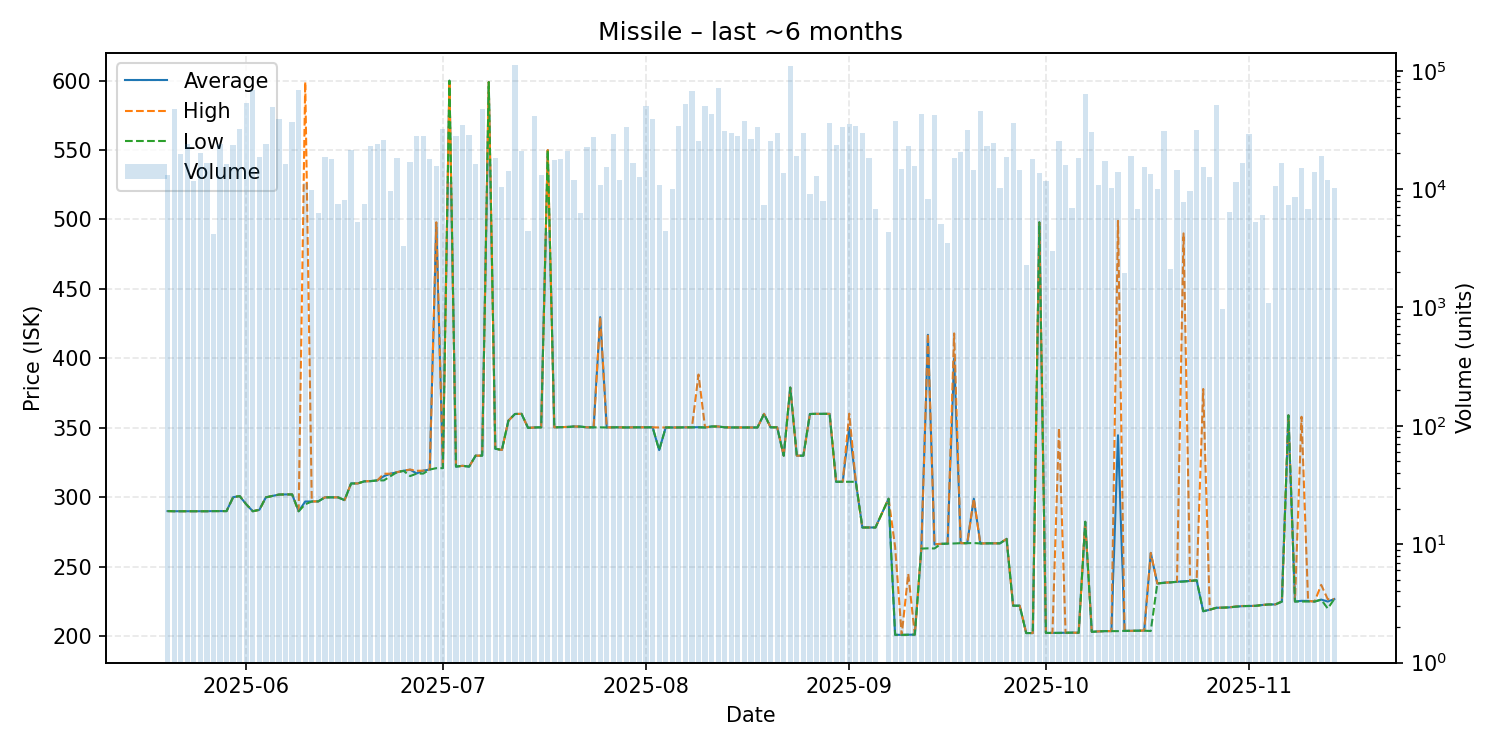

Values plotted in this chart, from the file beside it:
date, average, highest, lowest, order_count, volume
2025-05-20, 290.1, 290.1, 290.1, 10, 13278
2025-05-21, 290.0, 290.0, 290.0, 18, 47636
2025-05-22, 290.0, 290.0, 290.0, 17, 19656
2025-05-23, 290.0, 290.0, 290.0, 16, 24062
2025-05-24, 290.0, 290.0, 290.0, 7, 11816
2025-05-25, 290.0, 290.0, 290.0, 22, 20215
2025-05-26, 290.0, 290.0, 290.0, 14, 16604
2025-05-27, 290.1, 290.1, 290.1, 12, 4151
2025-05-28, 290.1, 290.1, 290.1, 18, 23911
2025-05-29, 290.1, 290.1, 290.1, 26, 16355
2025-05-30, 300.1, 300.1, 300.1, 16, 23551
2025-05-31, 300.9, 300.9, 300.9, 28, 32422
2025-06-01, 295.0, 295.0, 295.0, 21, 53859
2025-06-02, 290.0, 290.0, 290.0, 26, 68530
2025-06-03, 291.0, 291.0, 291.0, 29, 18510
2025-06-04, 300.0, 300.0, 300.0, 19, 23997
2025-06-05, 301.0, 301.0, 301.0, 19, 49856
2025-06-06, 302.0, 302.0, 302.0, 25, 39118
2025-06-07, 302.1, 302.1, 302.1, 22, 16382
2025-06-08, 302.1, 302.1, 302.1, 28, 36772
2025-06-09, 290.0, 290.0, 290.0, 15, 68389
2025-06-10, 297.0, 599.0, 295.0, 18, 11345
2025-06-11, 297.0, 297.0, 297.0, 15, 9830
2025-06-12, 297.1, 297.1, 297.1, 14, 6237
2025-06-13, 300.0, 300.0, 300.0, 15, 18663
2025-06-14, 300.0, 300.0, 300.0, 21, 18012
2025-06-15, 300.0, 300.0, 300.0, 15, 7469
2025-06-16, 298.0, 298.0, 298.0, 19, 8033
2025-06-17, 310.0, 310.0, 310.0, 13, 21443
2025-06-18, 310.0, 310.0, 310.0, 10, 5249
2025-06-19, 311.5, 311.5, 311.5, 19, 7546
2025-06-20, 311.7, 311.7, 311.7, 23, 23046
2025-06-21, 312.2, 312.2, 312.2, 13, 23852
2025-06-22, 315.2, 317.0, 312.2, 24, 26036
2025-06-23, 317.0, 317.0, 315.2, 15, 9716
2025-06-24, 318.1, 318.1, 318.1, 15, 18425
2025-06-25, 319.1, 319.1, 319.1, 8, 3301
2025-06-26, 319.9, 320.0, 315.3, 18, 17106
2025-06-27, 317.2, 319.1, 317.1, 22, 27920
2025-06-28, 319.2, 319.2, 317.1, 12, 28052
2025-06-29, 320.0, 320.0, 320.0, 22, 17905
2025-06-30, 497.0, 498.0, 321.0, 13, 15679
2025-07-01, 321.1, 321.5, 321.0, 17, 32081
2025-07-02, 599.9, 599.9, 599.9, 14, 11381
2025-07-03, 322.1, 322.1, 322.1, 12, 28213
2025-07-04, 322.7, 322.7, 322.7, 24, 35138
2025-07-05, 322.1, 322.1, 322.1, 16, 28863
2025-07-06, 330.0, 330.0, 330.0, 11, 16171
2025-07-07, 330.0, 330.0, 330.0, 18, 47320
2025-07-08, 598.9, 598.9, 598.9, 9, 16812
2025-07-09, 335.0, 335.0, 335.0, 17, 18476
2025-07-10, 334.1, 334.1, 334.1, 17, 10483
2025-07-11, 355.2, 355.2, 355.2, 14, 14300
2025-07-12, 360.0, 360.0, 360.0, 21, 111381
2025-07-13, 360.1, 360.1, 360.1, 16, 20808
2025-07-14, 350.0, 350.0, 350.0, 11, 4414
2025-07-15, 350.3, 350.3, 350.3, 19, 41344
2025-07-16, 350.4, 350.4, 350.4, 14, 13272
2025-07-17, 550.0, 550.0, 550.0, 12, 4383
2025-07-18, 350.4, 350.4, 350.4, 17, 17504
... 118 more rows
